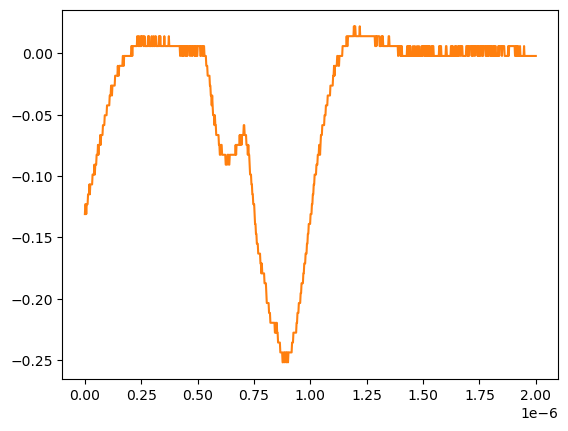

Source data for this figure (header and first rows):
# KEYSIGHT TECHNOLOGIES, MSO-X 3024T, MY58262555, 07.30.2019051434
# time, 1
# 2024-07-24 15:48:06.322869
0.000000000000000000e+00, -1.309549999999999881e-01
2.002002002002001797e-09, -1.229149999999999965e-01
4.004004004004003593e-09, -1.229149999999999965e-01
6.006006006006005804e-09, -1.309549999999999881e-01
8.008008008008007187e-09, -1.229149999999999965e-01
1.001001001001000857e-08, -1.229149999999999965e-01
1.201201201201201161e-08, -1.229149999999999965e-01
1.401401401401401299e-08, -1.148740000000000039e-01
1.601601601601601437e-08, -1.148740000000000039e-01
1.801801801801801741e-08, -1.148740000000000039e-01
2.002002002002001714e-08, -1.068339999999999984e-01
2.202202202202202018e-08, -1.148740000000000039e-01
2.402402402402402322e-08, -1.068339999999999984e-01
2.602602602602602294e-08, -1.068339999999999984e-01
2.802802802802802598e-08, -1.068339999999999984e-01
3.003003003003002571e-08, -1.068339999999999984e-01
3.203203203203202875e-08, -1.068339999999999984e-01
3.403403403403403179e-08, -9.879400000000000681e-02
3.603603603603603482e-08, -9.879400000000000681e-02
3.803803803803803124e-08, -9.879400000000000681e-02
4.004004004004003428e-08, -9.879400000000000681e-02
4.204204204204203732e-08, -9.075379999999999558e-02
4.404404404404404036e-08, -9.879400000000000681e-02
4.604604604604604339e-08, -9.075379999999999558e-02
4.804804804804804643e-08, -9.075379999999999558e-02
5.005005005005004285e-08, -9.075379999999999558e-02
5.205205205205204589e-08, -8.271359999999999824e-02
5.405405405405404893e-08, -8.271359999999999824e-02
5.605605605605605196e-08, -8.271359999999999824e-02
5.805805805805805500e-08, -7.467340000000000089e-02
6.006006006006005142e-08, -8.271359999999999824e-02
6.206206206206205446e-08, -7.467340000000000089e-02
6.406406406406405750e-08, -7.467340000000000089e-02
6.606606606606606053e-08, -7.467340000000000089e-02
6.806806806806806357e-08, -6.663320000000000354e-02
7.007007007007006661e-08, -7.467340000000000089e-02
7.207207207207206965e-08, -6.663320000000000354e-02
7.407407407407407268e-08, -6.663320000000000354e-02
7.607607607607606249e-08, -6.663320000000000354e-02
7.807807807807806552e-08, -6.663320000000000354e-02
8.008008008008006856e-08, -5.859299999999999925e-02
8.208208208208207160e-08, -5.859299999999999925e-02
8.408408408408407464e-08, -5.859299999999999925e-02
8.608608608608607767e-08, -5.859299999999999925e-02
8.808808808808808071e-08, -5.055280000000000190e-02
9.009009009009008375e-08, -5.055280000000000190e-02
9.209209209209208679e-08, -5.055280000000000190e-02
9.409409409409408982e-08, -5.055280000000000190e-02
9.609609609609609286e-08, -5.055280000000000190e-02
9.809809809809808266e-08, -4.251259999999999761e-02
1.001001001001000857e-07, -4.251259999999999761e-02
1.021021021021020887e-07, -4.251259999999999761e-02
1.041041041041040918e-07, -4.251259999999999761e-02
1.061061061061060948e-07, -4.251259999999999761e-02
1.081081081081080979e-07, -4.251259999999999761e-02
1.101101101101101009e-07, -3.447240000000000026e-02
1.121121121121121039e-07, -3.447240000000000026e-02
1.141141141141141070e-07, -3.447240000000000026e-02
... 942 more rows
